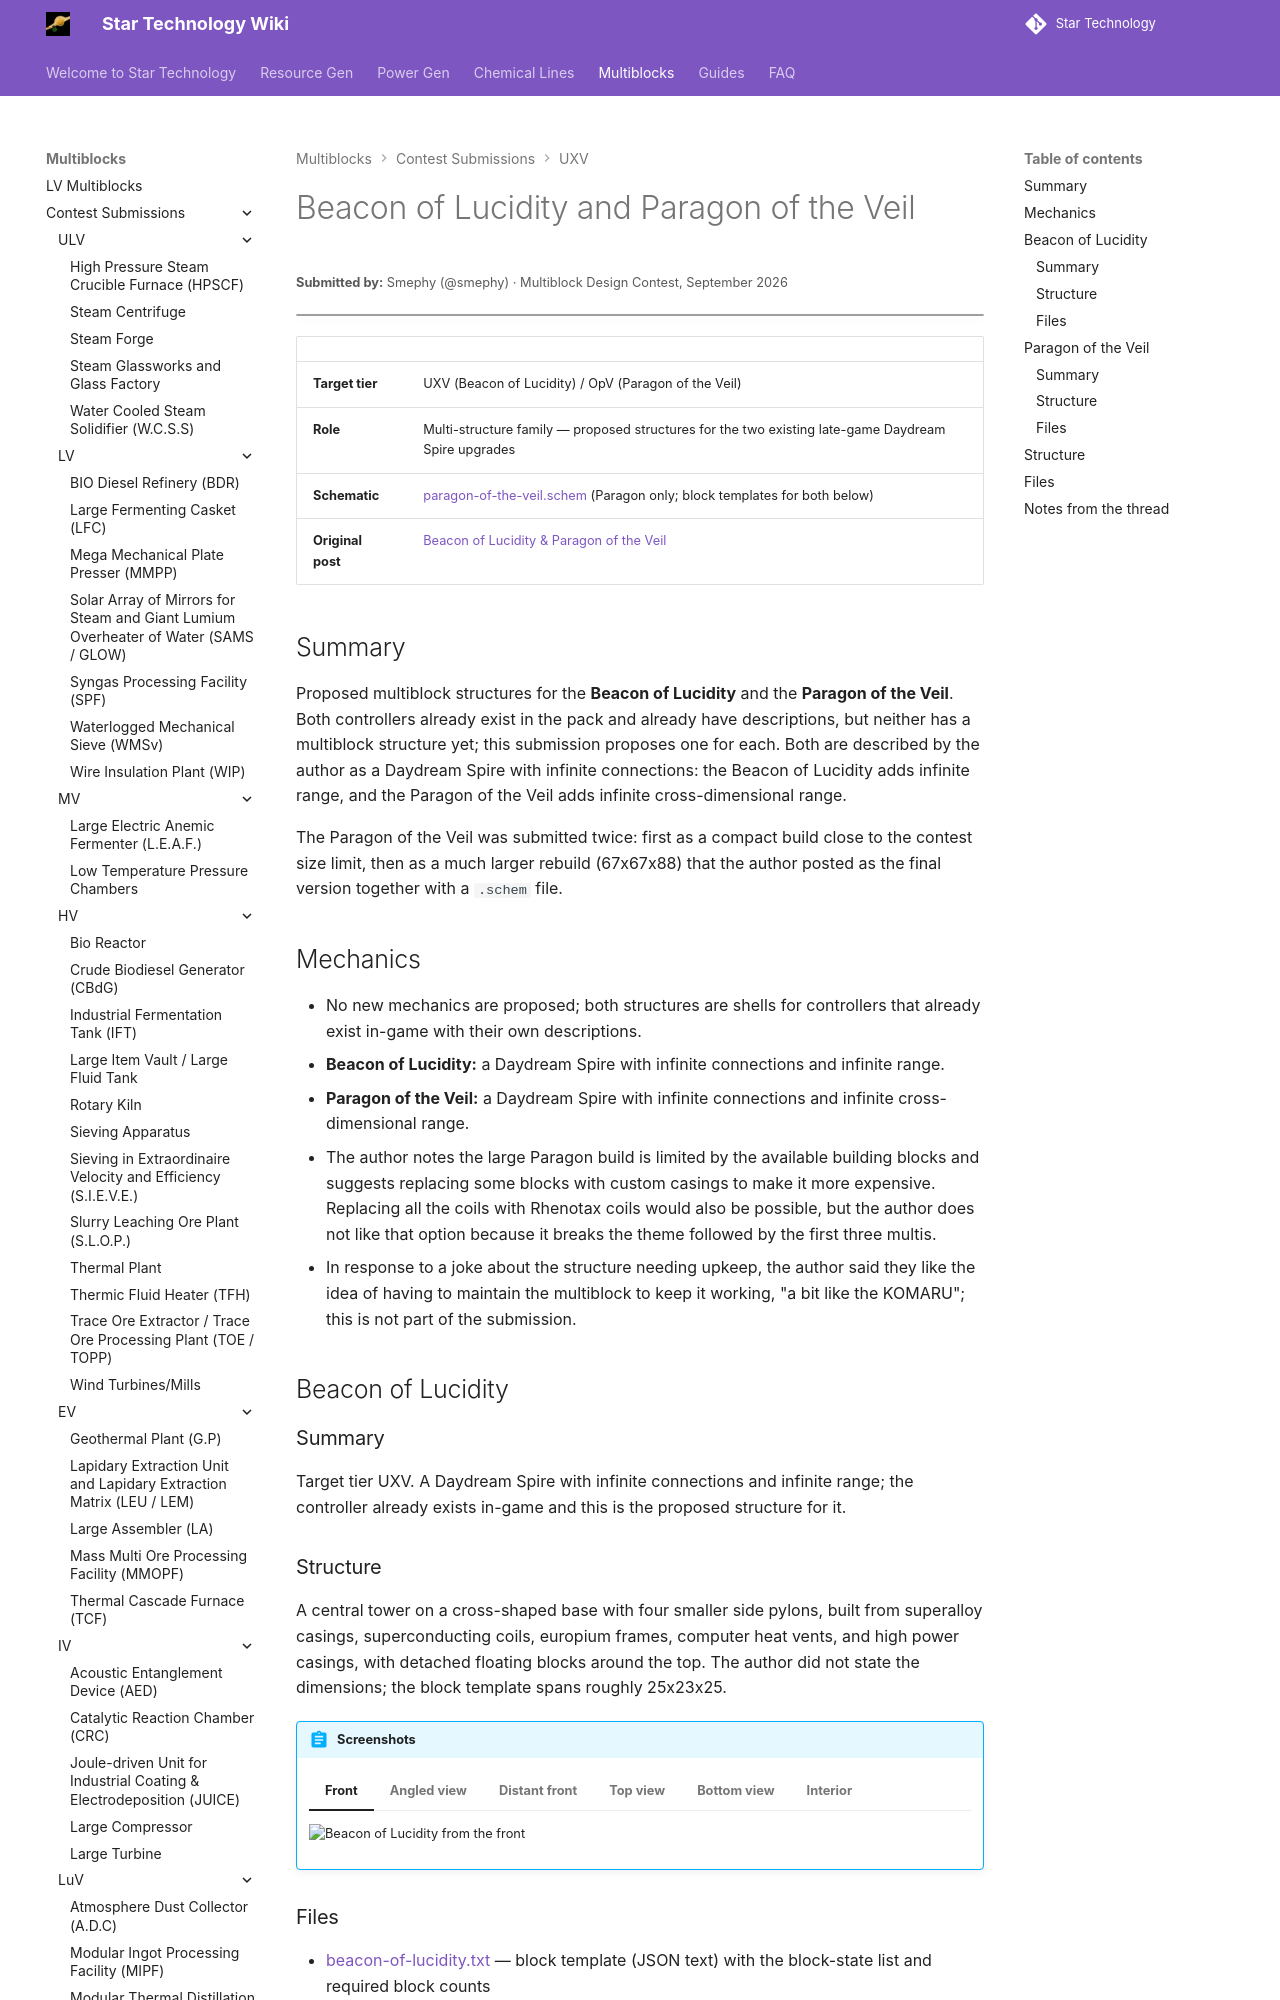

repository: StarT-Dev-Team/StarT-Wiki · page: Multiblocks/Contest/beacon-of-lucidity-and-paragon-of-the-veil/index.html · generator: mkdocs

---
title: Beacon of Lucidity and Paragon of the Veil
author: Smephy
---

# Beacon of Lucidity and Paragon of the Veil
<small>**Submitted by:** Smephy (@smephy) · Multiblock Design Contest, September 2026</small>

!!! quote ""

| | |
|---|---|
| **Target tier** | <UXV>UXV</UXV> (Beacon of Lucidity) / <OpV>OpV</OpV> (Paragon of the Veil) |
| **Role** | Multi-structure family — proposed structures for the two existing late-game Daydream Spire upgrades |
| **Schematic** | [paragon-of-the-veil.schem](Contest_img/beacon-of-lucidity-and-paragon-of-the-veil/paragon-of-the-veil.schem) (Paragon only; block templates for both below) |
| **Original post** | [Beacon of Lucidity & Paragon of the Veil](https://discord.com/channels/1177211394039484477/1553848631969325148) |

## Summary

Proposed multiblock structures for the **Beacon of Lucidity** and the **Paragon of the Veil**. Both controllers already exist in the pack and already have descriptions, but neither has a multiblock structure yet; this submission proposes one for each. Both are described by the author as a Daydream Spire with infinite connections: the Beacon of Lucidity adds infinite range, and the Paragon of the Veil adds infinite cross-dimensional range.

The Paragon of the Veil was submitted twice: first as a compact build close to the contest size limit, then as a much larger rebuild (67x67x88) that the author posted as the final version together with a `.schem` file.

## Mechanics

- No new mechanics are proposed; both structures are shells for controllers that already exist in-game with their own descriptions.
- **Beacon of Lucidity:** a Daydream Spire with infinite connections and infinite range.
- **Paragon of the Veil:** a Daydream Spire with infinite connections and infinite cross-dimensional range.
- The author notes the large Paragon build is limited by the available building blocks and suggests replacing some blocks with custom casings to make it more expensive. Replacing all the coils with Rhenotax coils would also be possible, but the author does not like that option because it breaks the theme followed by the first three multis.
- In response to a joke about the structure needing upkeep, the author said they like the idea of having to maintain the multiblock to keep it working, "a bit like the KOMARU"; this is not part of the submission.

## Beacon of Lucidity

### Summary

Target tier <UXV>UXV</UXV>. A Daydream Spire with infinite connections and infinite range; the controller already exists in-game and this is the proposed structure for it.

### Structure

A central tower on a cross-shaped base with four smaller side pylons, built from superalloy casings, superconducting coils, europium frames, computer heat vents, and high power casings, with detached floating blocks around the top. The author did not state the dimensions; the block template spans roughly 25x23x25.

!!! abstract "Screenshots"

    === "Front"
        ![Beacon of Lucidity from the front](Contest_img/beacon-of-lucidity-and-paragon-of-the-veil/beacon-front.webp)

    === "Angled view"
        ![Beacon of Lucidity from an angle](Contest_img/beacon-of-lucidity-and-paragon-of-the-veil/beacon-angled.webp)

    === "Distant front"
        ![Beacon of Lucidity from the front at a distance](Contest_img/beacon-of-lucidity-and-paragon-of-the-veil/beacon-front-distant.webp)

    === "Top view"
        ![Beacon of Lucidity seen from above](Contest_img/beacon-of-lucidity-and-paragon-of-the-veil/beacon-top-view.webp)

    === "Bottom view"
        ![Beacon of Lucidity seen from below](Contest_img/beacon-of-lucidity-and-paragon-of-the-veil/beacon-bottom-view.webp)

    === "Interior"
        ![Inside the Beacon of Lucidity, looking at the controller](Contest_img/beacon-of-lucidity-and-paragon-of-the-veil/beacon-interior.webp)

### Files

- [beacon-of-lucidity.txt](Contest_img/beacon-of-lucidity-and-paragon-of-the-veil/beacon-of-lucidity.txt) — block template (JSON text) with the block-state list and required block counts

## Paragon of the Veil

### Summary

Target tier <OpV>OpV</OpV> (the first version was listed as <UXV>UXV</UXV> or <OpV>OpV</OpV>). A Daydream Spire with infinite connections and infinite cross-dimensional range; the controller already exists in-game and this is the proposed structure for it.

The author first posted a compact version in the same style as the Beacon of Lucidity, then rebuilt it at a far larger scale after asking in the thread whether a KOMARU-sized Paragon would be allowed. The large build is the version the author called final.
